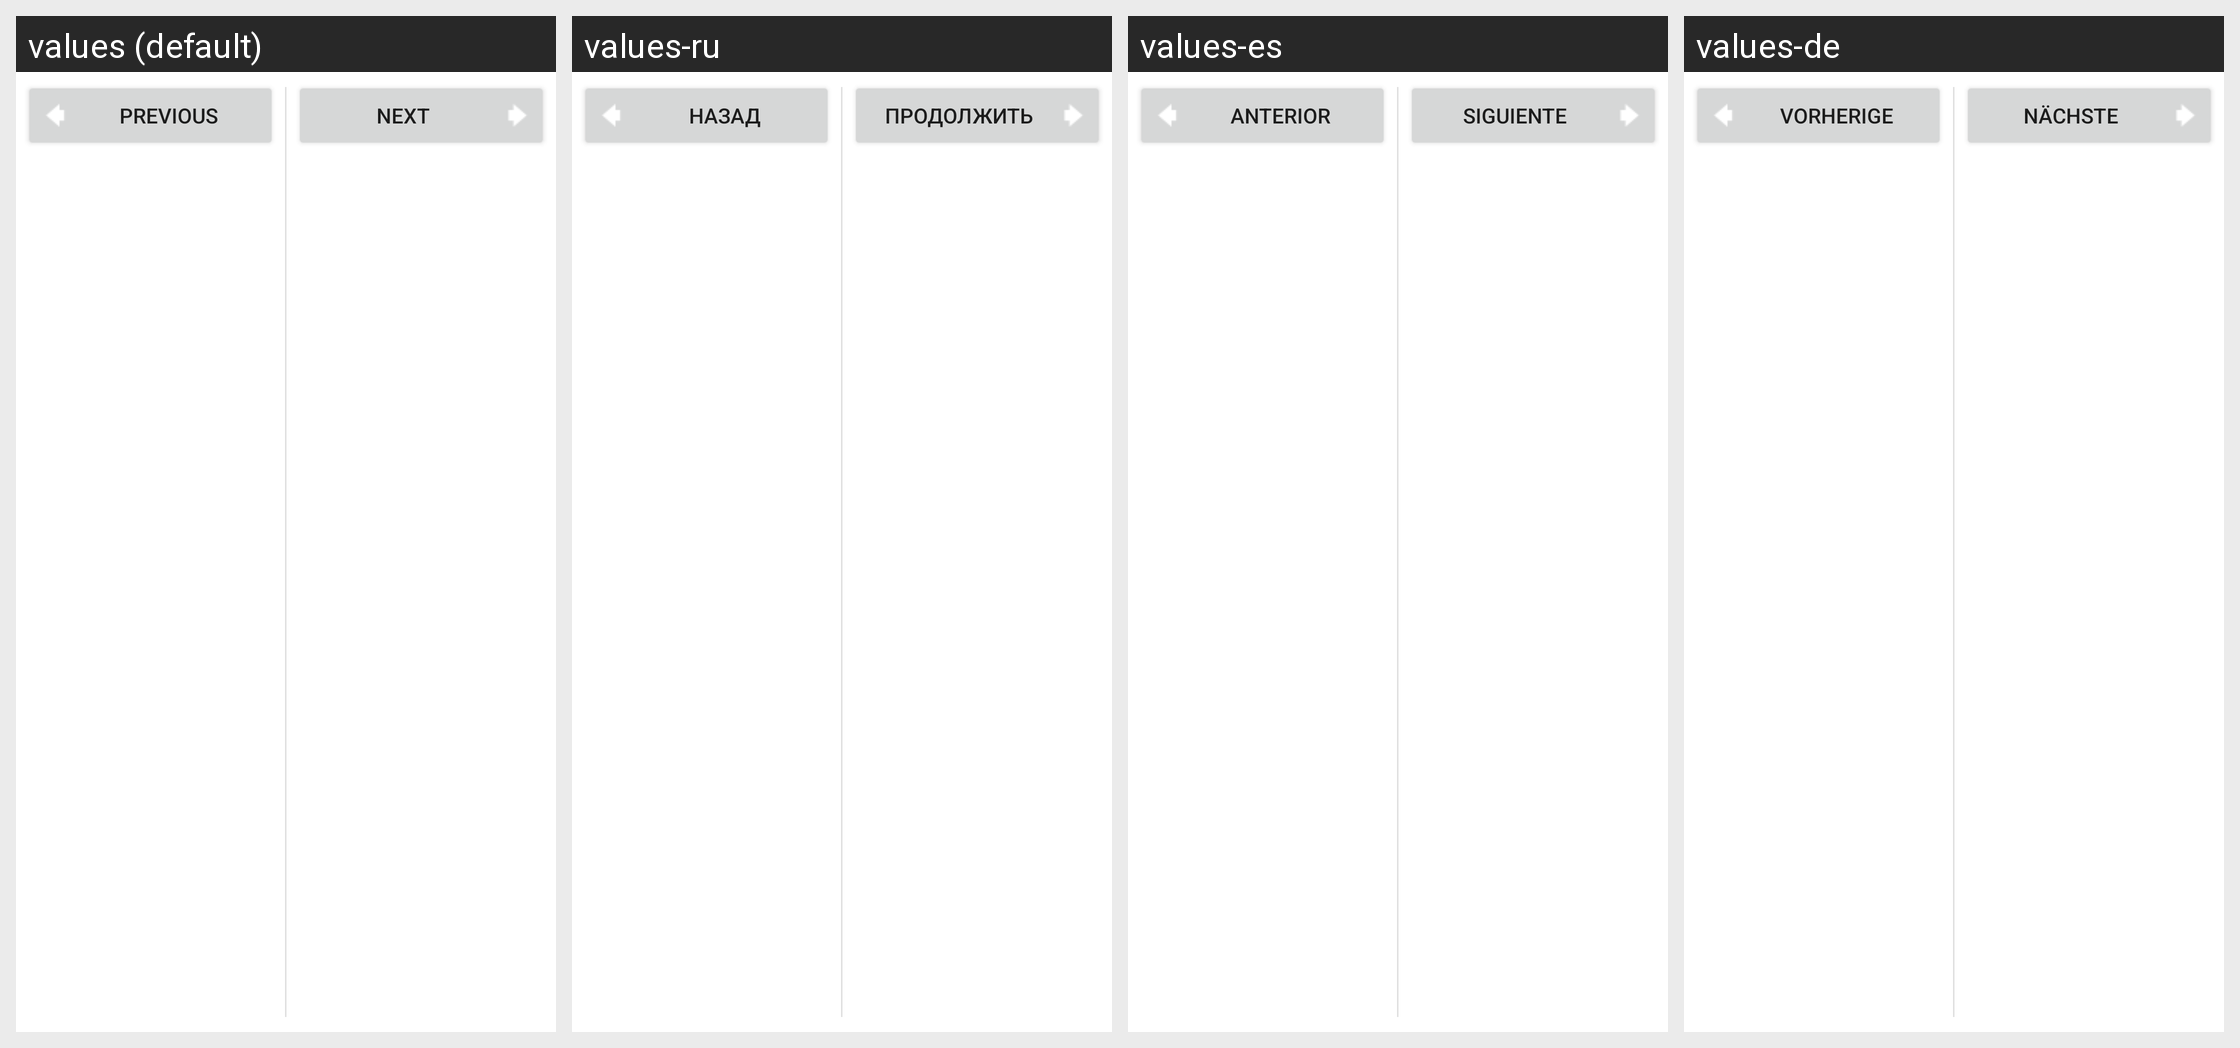

Translations of the strings shown on this Android screen, per locale in the grid:
Android screen res/layout/nextbar.xml rendered under 4 locales, left to right: values (default), values-ru, values-es, values-de. Device: Nexus 5 (rendered at 1080×1920; each locale shown at half size, 540×960, under a caption strip naming it); theme Theme.MaterialComponents.DayNight.NoActionBar.
Other locales in the repository, not shown: values-fr, values-pt.
Strings drawn on this screen, with the default value and each locale's value (text and hints the layout hard-codes, and strings that could not be matched under every locale, appear in the picture but are not listed):

infoPrev
  values: Previous
  values-ru: Назад
  values-es: Anterior
  values-de: Vorherige

infoNext
  values: Next
  values-ru: Продолжить
  values-es: Siguiente
  values-de: Nächste
